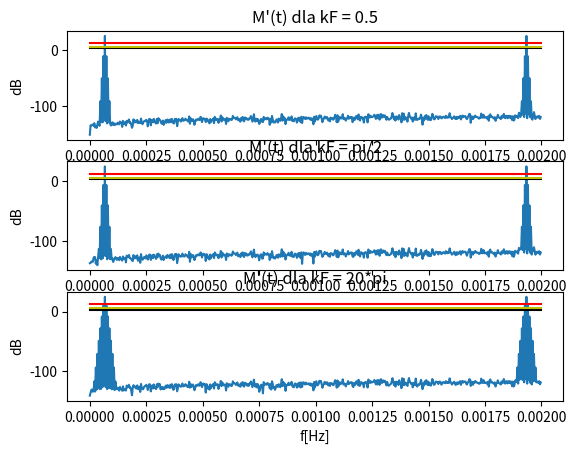

The matplotlib source for this figure:
from math import sin, cos, pi, sqrt, log10
import matplotlib.pyplot as plt



fs = 300000 #podanie częstotliwości w kHz
Ts = 1 / fs
Tc = 0.002 #podanie okresu w s

N = round(Tc / Ts)

t = []
m = []
zF1 = []
zF2 = []
zF3 = []
XRezF1 = []
XImzF1 = []
XRezF2 = []
XImzF2 = []
XRezF3 = []
XImzF3 = []
MzF1 = []
MzF2 = []
MzF3 = []
MdBzF1 = []
MdBzF2 = []
MdBzF3 = []
B3dB = []
B6dB = []
B12dB = []

fm = 1000
fn = 10000
kF1 = 0.5
kF2 = 0.5 * pi
kF3 = 20 * pi


for i in range(0, N):

	t.append(i / fs)
	m.append(sin(2 * pi * fm * t[i]))
	zF1.append(cos(2 * pi * fn * t[i] + (kF1/fm) * m[i]))
	zF2.append(cos(2 * pi * fn * t[i] + (kF2/fm) * m[i]))
	zF3.append(cos(2 * pi * fn * t[i] + (kF3/fm) * m[i]))

for i in range(0, N):

	XRezF1_suma = 0
	XImzF1_suma = 0
	XRezF2_suma = 0
	XImzF2_suma = 0
	XRezF3_suma = 0
	XImzF3_suma = 0

	for j in range(0, N):
		XRezF1_suma += zF1[j] * cos((-2 * pi * i * j)/N)
		XImzF1_suma += zF1[j] * sin((-2 * pi * i * j)/N)
		XRezF2_suma += zF2[j] * cos((-2 * pi * i * j)/N)
		XImzF2_suma += zF2[j] * sin((-2 * pi * i * j)/N)
		XRezF3_suma += zF3[j] * cos((-2 * pi * i * j)/N)
		XImzF3_suma += zF3[j] * sin((-2 * pi * i * j)/N)

	XRezF1.append(XRezF1_suma)
	XImzF1.append(XImzF1_suma)
	MzF1.append(sqrt((XRezF1[i])**2 + (XImzF1[i])**2))
	MdBzF1.append(10 * log10(MzF1[i]))

	XRezF2.append(XRezF2_suma)
	XImzF2.append(XImzF2_suma)
	MzF2.append(sqrt((XRezF2[i])**2 + (XImzF2[i])**2))
	MdBzF2.append(10 * log10(MzF2[i]))

	XRezF3.append(XRezF3_suma)
	XImzF3.append(XImzF3_suma)
	MzF3.append(sqrt((XRezF3[i])**2 + (XImzF3[i])**2))
	MdBzF3.append(10 * log10(MzF3[i]))

	B3dB.append(3)
	B6dB.append(6)
	B12dB.append(12)


plt.subplot(3, 1, 1)
plt.plot(t, MdBzF1)
plt.plot(t, B3dB, 'k')
plt.plot(t, B6dB, 'y')
plt.plot(t, B12dB, 'r')
plt.title('M\'(t) dla kF = 0.5')
plt.xlabel('f[Hz]')
plt.ylabel('dB')

plt.subplot(3, 1, 2)
plt.plot(t, MdBzF2)
plt.plot(t, B3dB, 'k')
plt.plot(t, B6dB, 'y')
plt.plot(t, B12dB, 'r')
plt.title('M\'(t) dla kF = pi/2')
plt.xlabel('f[Hz]')
plt.ylabel('dB')

plt.subplot(3, 1, 3)
plt.plot(t, MdBzF3)
plt.plot(t, B3dB, 'k')
plt.plot(t, B6dB, 'y')
plt.plot(t, B12dB, 'r')
plt.title('M\'(t) dla kF = 20*pi')
plt.xlabel('f[Hz]')
plt.ylabel('dB')
plt.show()
